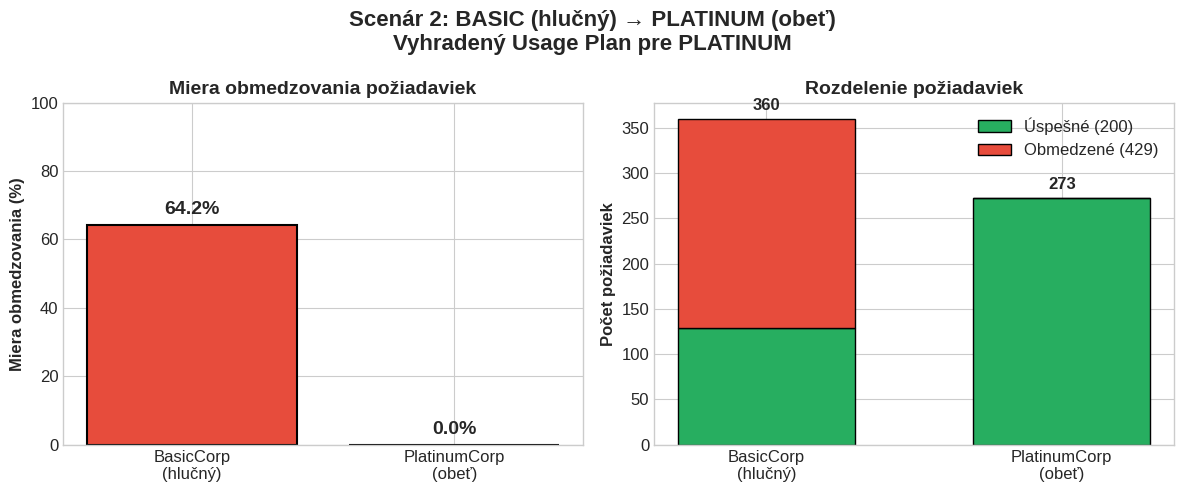

Reproduce this figure in Python.
"""
Grafikon 2: Porovnanie miery obmedzovania pre scenár BASIC → PLATINUM
"""

import matplotlib.pyplot as plt
import numpy as np

# Nastavenie štýlu
plt.style.use('seaborn-v0_8-whitegrid')
plt.rcParams['font.size'] = 12
plt.rcParams['axes.titlesize'] = 14
plt.rcParams['axes.labelsize'] = 12

# Dáta z testu
tenants = ['BasicCorp\n(hlučný)', 'PlatinumCorp\n(obeť)']
throttle_rates = [64.17, 0.0]
requests = [360, 273]
throttled = [231, 0]
successful = [129, 273]

fig, axes = plt.subplots(1, 2, figsize=(12, 5))
fig.suptitle('Scenár 2: BASIC (hlučný) → PLATINUM (obeť)\nVyhradený Usage Plan pre PLATINUM', 
             fontsize=16, fontweight='bold')

# Graf 1: Miera obmedzovania
ax1 = axes[0]
colors = ['#e74c3c', '#27ae60']
bars = ax1.bar(tenants, throttle_rates, color=colors, edgecolor='black', linewidth=1.5)
ax1.set_ylabel('Miera obmedzovania (%)', fontweight='bold')
ax1.set_title('Miera obmedzovania požiadaviek', fontweight='bold')
ax1.set_ylim(0, 100)

for bar, rate in zip(bars, throttle_rates):
    ax1.annotate(f'{rate:.1f}%',
                xy=(bar.get_x() + bar.get_width() / 2, bar.get_height()),
                xytext=(0, 5), textcoords="offset points",
                ha='center', va='bottom', fontweight='bold', fontsize=14)

# Graf 2: Rozdelenie požiadaviek
ax2 = axes[1]
x = np.arange(len(tenants))
width = 0.6

bars_success = ax2.bar(x, successful, width, label='Úspešné (200)', 
                       color='#27ae60', edgecolor='black')
bars_throttle = ax2.bar(x, throttled, width, bottom=successful, 
                        label='Obmedzené (429)', color='#e74c3c', edgecolor='black')

ax2.set_ylabel('Počet požiadaviek', fontweight='bold')
ax2.set_title('Rozdelenie požiadaviek', fontweight='bold')
ax2.set_xticks(x)
ax2.set_xticklabels(tenants)
ax2.legend(loc='upper right')

# Anotácie
for i, (s, t) in enumerate(zip(successful, throttled)):
    total = s + t
    ax2.annotate(f'{total}', xy=(i, total + 10), ha='center', fontweight='bold')

plt.tight_layout()
plt.savefig('scenario2_basic_platinum.png', dpi=150, bbox_inches='tight', 
            facecolor='white', edgecolor='none')
print("Uložené: scenario2_basic_platinum.png")
plt.close()
